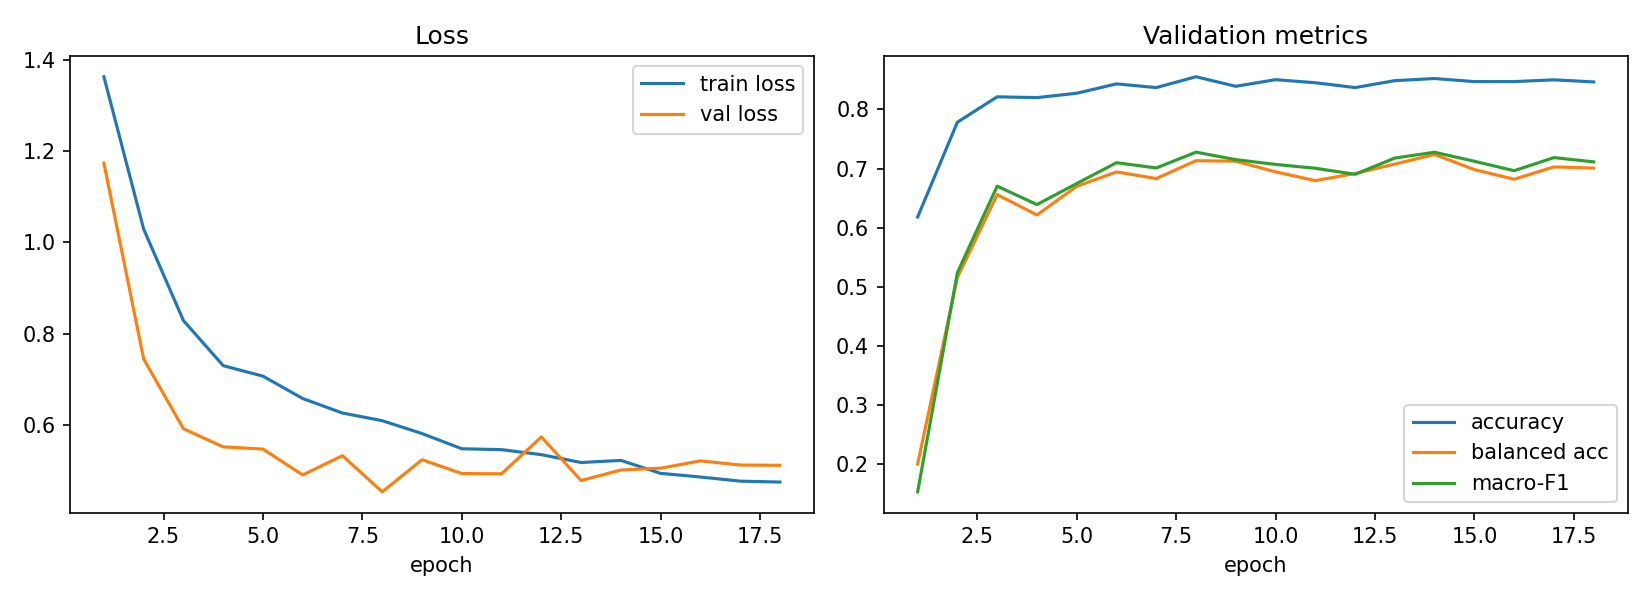

Values plotted in this chart, from the file beside it:
epoch, train_loss, val_loss, val_acc, val_balanced_acc, val_macro_f1, lr_head, time_s
1, 1.363, 1.174, 0.618, 0.2, 0.1528, 0.001, 44.59
2, 1.029, 0.7446, 0.7785, 0.5158, 0.524, 0.0009984, 40.54
3, 0.8289, 0.5917, 0.8215, 0.656, 0.6703, 0.0009935, 48.79
4, 0.7299, 0.5519, 0.8201, 0.6214, 0.6391, 0.0009855, 52.76
5, 0.7069, 0.547, 0.8275, 0.6699, 0.6747, 0.0009743, 42.55
6, 0.6579, 0.4904, 0.8434, 0.6944, 0.7099, 0.00096, 44.59
7, 0.626, 0.5325, 0.8371, 0.6831, 0.701, 0.0009427, 36.29
8, 0.6093, 0.4533, 0.8554, 0.7134, 0.7278, 0.0009226, 35.79
9, 0.5811, 0.5237, 0.8393, 0.7124, 0.7151, 0.0008997, 37.02
10, 0.5477, 0.4935, 0.8505, 0.6945, 0.707, 0.0008743, 64.49
11, 0.5458, 0.4929, 0.8453, 0.6796, 0.7005, 0.0008464, 43.94
12, 0.5348, 0.5736, 0.8371, 0.6916, 0.6903, 0.0008162, 55.48
13, 0.5176, 0.4781, 0.8488, 0.7076, 0.7179, 0.000784, 43.05
14, 0.5222, 0.5012, 0.8524, 0.7238, 0.7276, 0.00075, 27.91
15, 0.4938, 0.5051, 0.8472, 0.6983, 0.7124, 0.0007143, 26.98
16, 0.4858, 0.5212, 0.8472, 0.6819, 0.6964, 0.0006773, 20.28
17, 0.4767, 0.5121, 0.8502, 0.7028, 0.7186, 0.0006391, 20.8
18, 0.4747, 0.5115, 0.8467, 0.7008, 0.7113, 0.0006, 23.97
